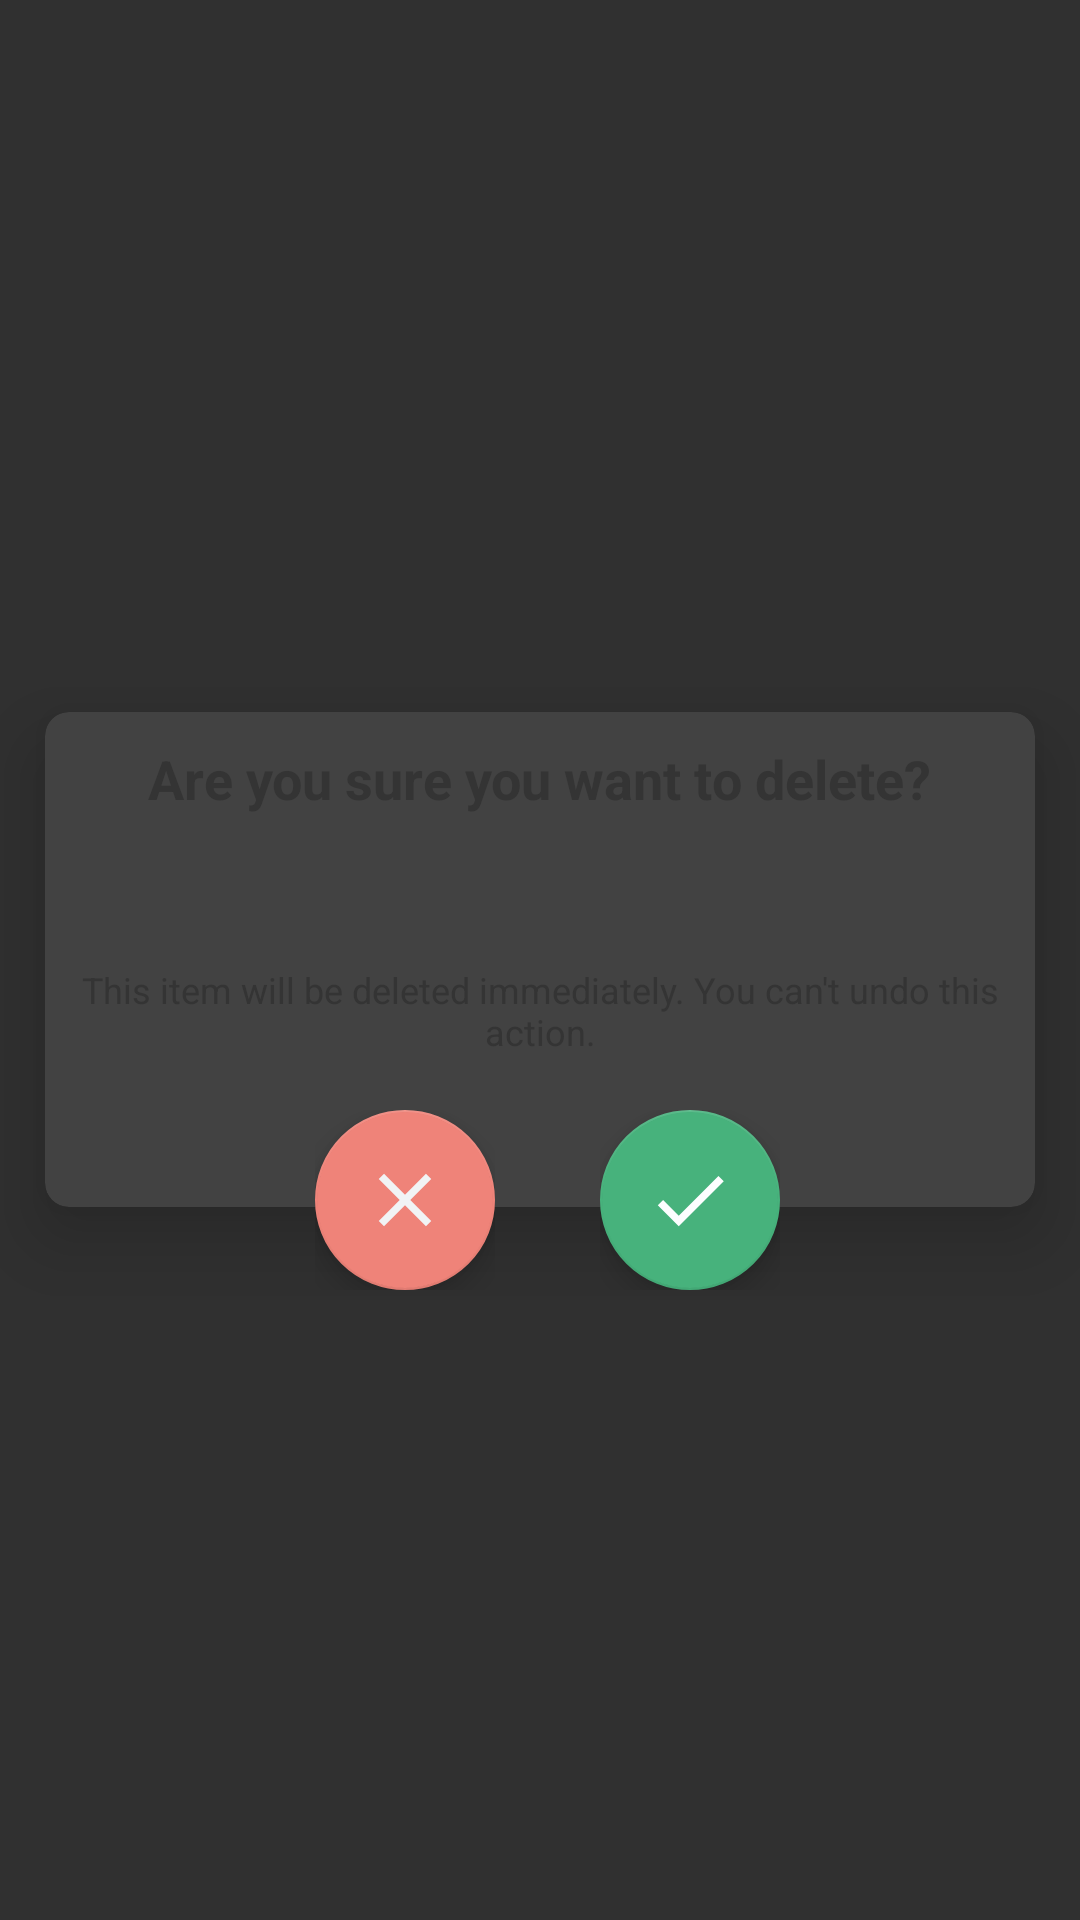

Reconstruct the res/layout file that produces this screen, plus the resources it refers to.
<!-- AndroidManifest.xml: application theme Theme.AppCompat -->
<!-- res/layout/dialog.xml -->
<?xml version="1.0" encoding="utf-8"?>
<FrameLayout xmlns:android="http://schemas.android.com/apk/res/android"
    xmlns:app="http://schemas.android.com/apk/res-auto"
    android:layout_width="match_parent"
    android:layout_height="250dp"
    android:layout_gravity="center"
    android:layout_marginLeft="20dp"
    android:layout_marginRight="20dp"
    android:gravity="center">

    <LinearLayout
        android:layout_width="match_parent"
        android:layout_height="match_parent"
        android:layout_gravity="center_vertical"
        android:gravity="center_vertical"
        android:orientation="vertical">

        <androidx.cardview.widget.CardView
            android:id="@+id/cardV"
            android:layout_width="match_parent"
            android:layout_height="165dp"
            android:layout_gravity="center"
            android:layout_marginEnd="15dp"
            android:layout_marginStart="15dp"
            app:cardCornerRadius="8dp"
            app:cardElevation="15dp">

            <TextView
                android:layout_width="wrap_content"
                android:layout_height="wrap_content"
                android:layout_gravity="center_horizontal"
                android:layout_marginTop="10dp"
                android:gravity="center"
                android:text="@string/are_you_sure_you_want_to_delete"
                android:textColor="@color/darkyButNotDark"
                android:textSize="18sp"
                android:textStyle="bold" />

            <TextView
                android:id="@+id/itemName"
                android:layout_width="wrap_content"
                android:layout_height="wrap_content"
                android:text=""
                android:layout_marginBottom="12dp"
                android:textColor="@color/blueblue"
                android:layout_gravity="center"
                android:textStyle="bold" />
            <TextView
                android:layout_width="wrap_content"
                android:layout_height="wrap_content"
                android:layout_gravity="center"
                android:layout_marginTop="17dp"
                android:layout_marginEnd="10dp"
                android:layout_marginStart="10dp"
                android:textColor="@color/darkyButNotDark"
                android:gravity="center"
                android:text="@string/this_item_will_be_deleted_immediately_you_can_t_undo_this_action"
                android:textSize="12sp" />

        </androidx.cardview.widget.CardView>
    </LinearLayout>

    <FrameLayout
        android:layout_width="wrap_content"
        android:layout_height="wrap_content"
        android:layout_gravity="center"
        android:id="@+id/frmNo"
        android:layout_marginRight="45dp"
        android:layout_marginTop="80dp"
        android:layout_marginEnd="45dp">

        <com.google.android.material.floatingactionbutton.FloatingActionButton
            android:layout_width="60dp"
            android:layout_height="60dp"
            android:src="@android:color/transparent"
            app:backgroundTint="#EF8379"
            android:contentDescription="@string/cancel" />

        <ImageView
            android:layout_width="30dp"
            android:layout_height="30dp"
            android:layout_gravity="center"
            android:elevation="6dp"
            android:src="@drawable/ic_baseline_clear_24"
            android:textAppearance="?android:attr/textAppearanceMedium"
            android:textColor="@android:color/white"
            android:textStyle="bold"
            android:contentDescription="@string/cancel" />
    </FrameLayout>

    <FrameLayout
        android:layout_width="wrap_content"
        android:layout_height="wrap_content"
        android:layout_gravity="center"
        android:id="@+id/frmOk"
        android:layout_marginLeft="50dp"
        android:layout_marginTop="80dp"
        android:layout_marginStart="50dp">

        <com.google.android.material.floatingactionbutton.FloatingActionButton
            android:layout_width="60dp"
            android:layout_height="60dp"
            android:src="@android:color/transparent"
            app:backgroundTint="#47B27C"
            android:contentDescription="@string/delete" />

        <ImageView
            android:layout_width="30dp"
            android:layout_height="30dp"
            android:layout_gravity="center"
            android:elevation="6dp"
            android:src="@drawable/ic_baseline_check_24"
            android:textAppearance="?android:attr/textAppearanceMedium"
            android:textColor="@android:color/white"
            android:textStyle="bold"
            android:contentDescription="@string/delete" />

    </FrameLayout>
</FrameLayout>
<!-- resources referenced by this layout -->
<resources>
  <color name="blueblue">#1A72EC</color>
  <color name="darkyButNotDark">#343434</color>
  <!-- drawable ic_baseline_check_24 (drawable) -->
  <vector xmlns:tools="http://schemas.android.com/tools"
      android:height="24dp" android:tint="#FDFEFF"
      android:viewportHeight="24" android:viewportWidth="24"
      android:width="24dp" xmlns:android="http://schemas.android.com/apk/res/android">
      <path android:fillColor="@android:color/white" android:pathData="M9,16.17L4.83,12l-1.42,1.41L9,19 21,7l-1.41,-1.41z"
          tools:ignore="VectorRaster" />
  </vector>
  <!-- drawable ic_baseline_clear_24 (drawable) -->
  <vector xmlns:tools="http://schemas.android.com/tools"
      android:height="24dp" android:tint="#F1F3F5"
      android:viewportHeight="24" android:viewportWidth="24"
      android:width="24dp" xmlns:android="http://schemas.android.com/apk/res/android">
      <path android:fillColor="@android:color/white" android:pathData="M19,6.41L17.59,5 12,10.59 6.41,5 5,6.41 10.59,12 5,17.59 6.41,19 12,13.41 17.59,19 19,17.59 13.41,12z"
          tools:ignore="VectorRaster" />
  </vector>
  <string name="are_you_sure_you_want_to_delete">Are you sure you want to delete?</string>
  <string name="cancel">Cancel</string>
  <string name="delete">Delete</string>
  <string name="this_item_will_be_deleted_immediately_you_can_t_undo_this_action">This item will be deleted immediately. You can\'t undo this action.</string>
</resources>
